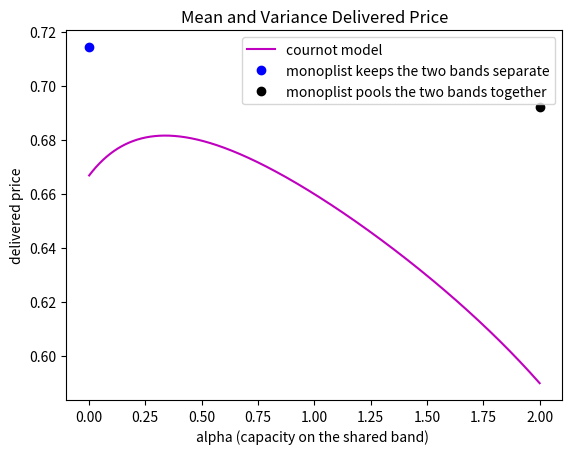
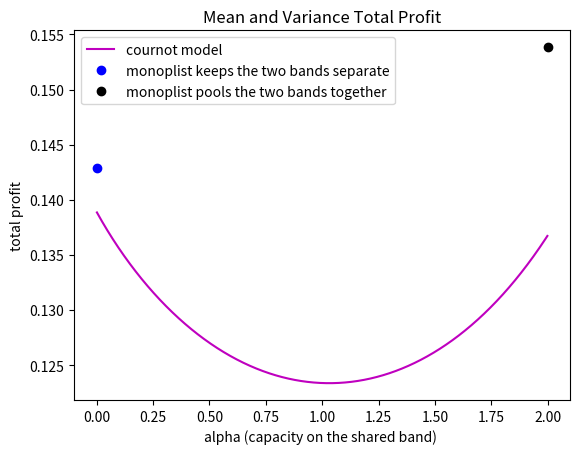
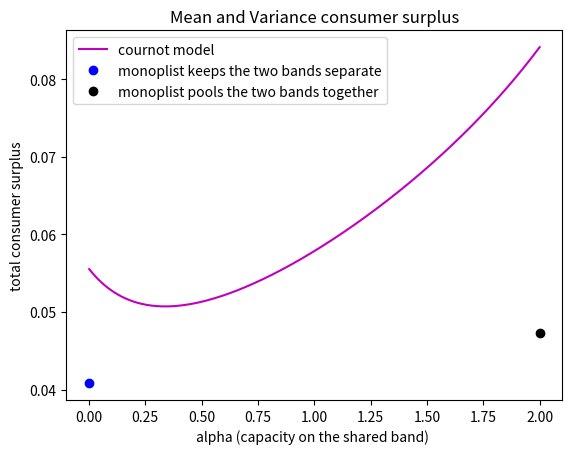
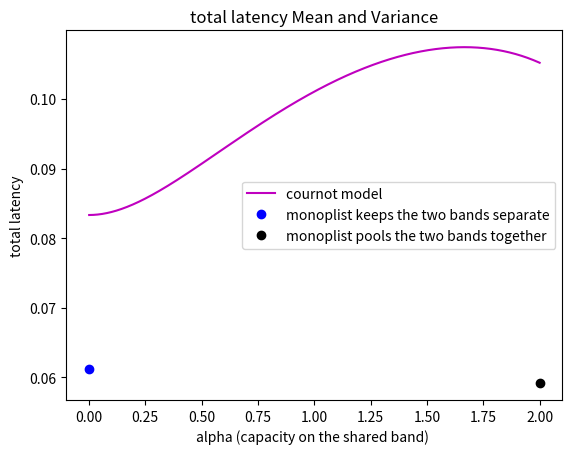
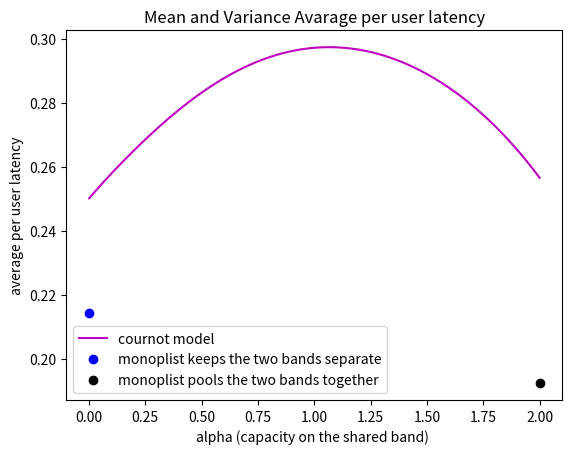
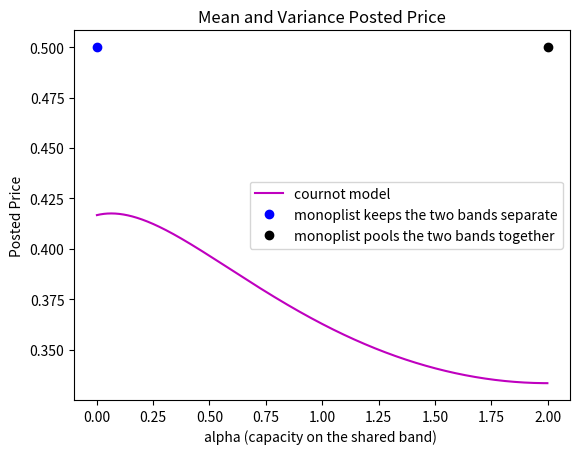
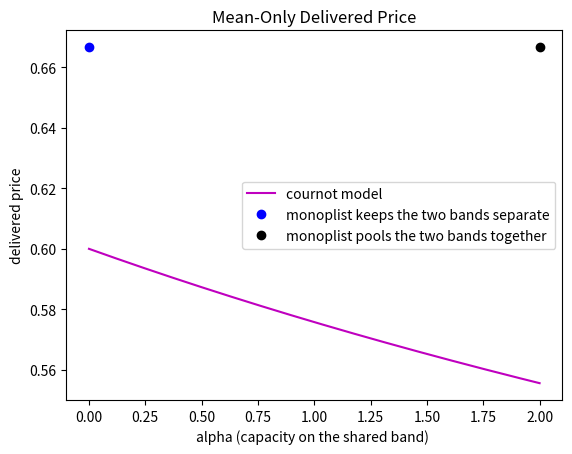
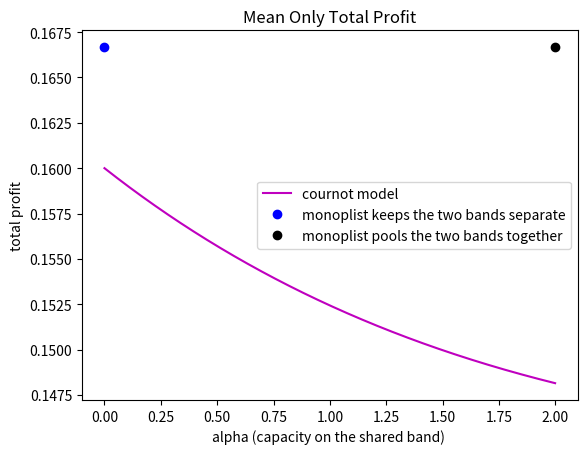
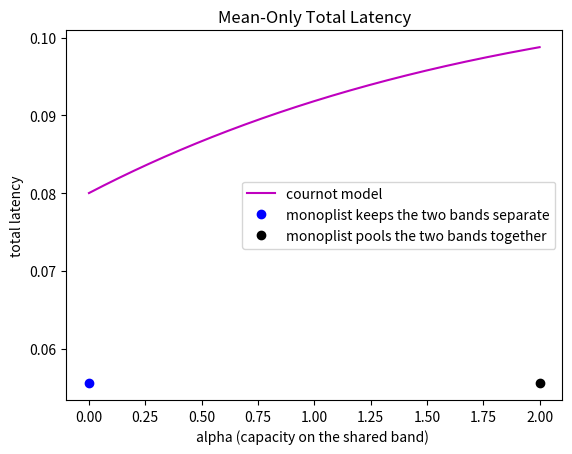
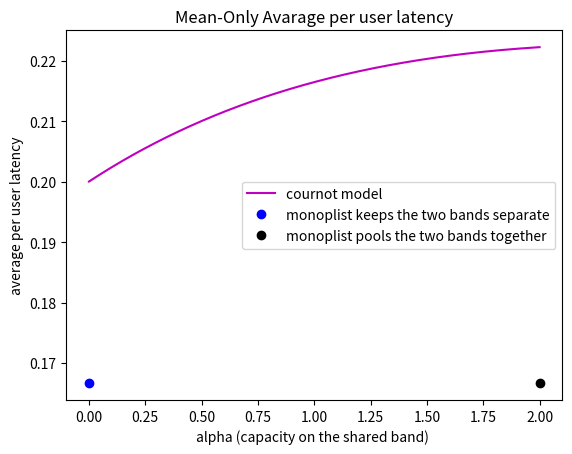
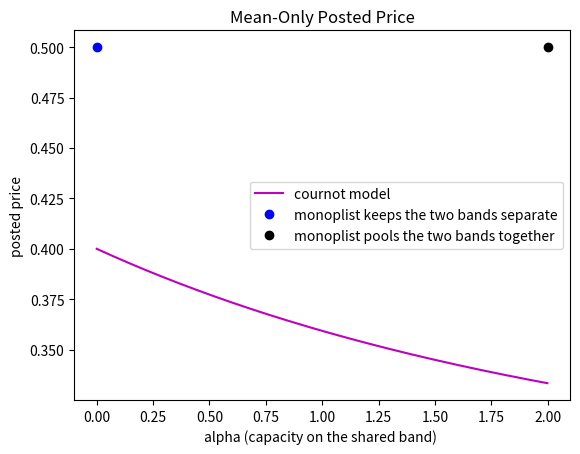
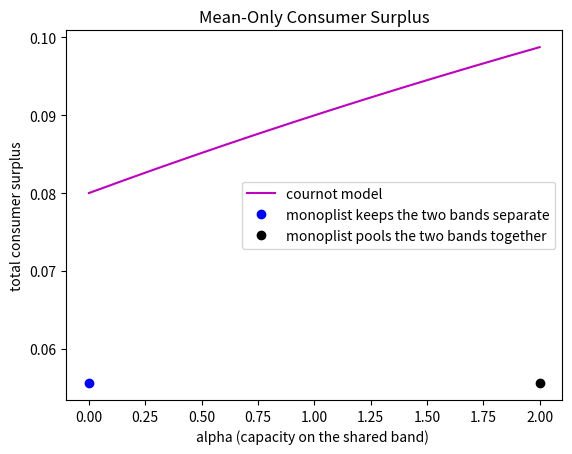
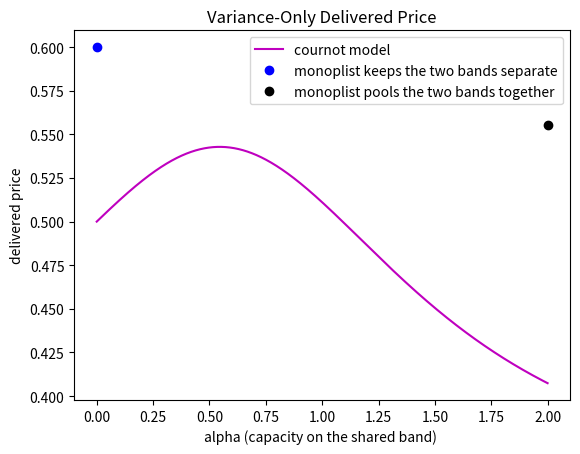
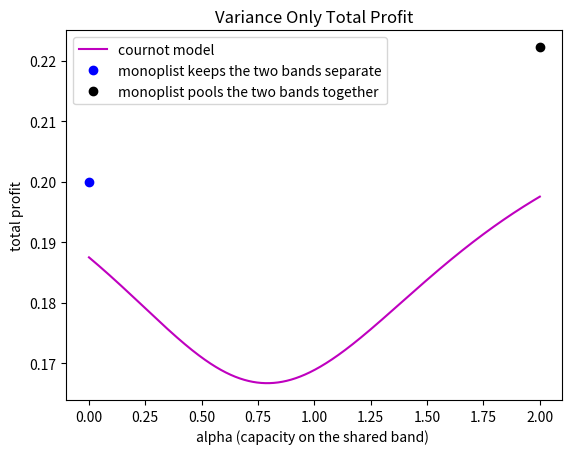
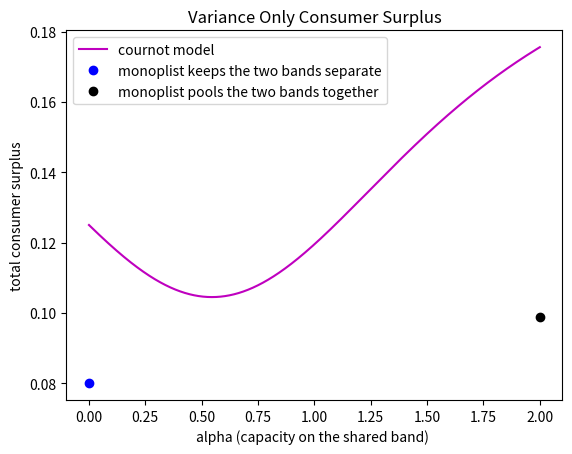
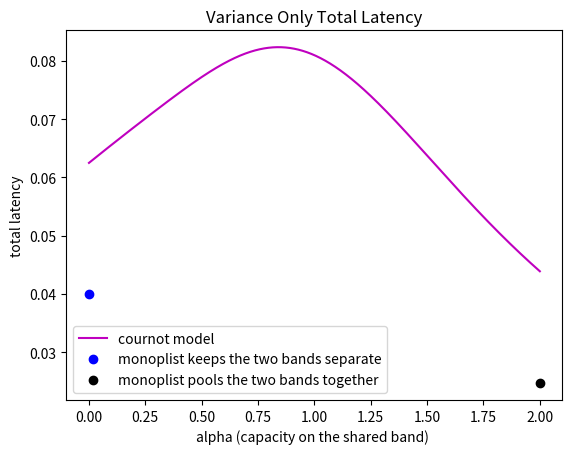

The matplotlib source for these figures, in order:
# ---
# jupyter:
#   jupytext:
#     formats: ipynb,py:light
#     text_representation:
#       extension: .py
#       format_name: light
#       format_version: '1.5'
#       jupytext_version: 1.13.8
#   kernelspec:
#     display_name: Python 3 (ipykernel)
#     language: python
#     name: python3
# ---

import matplotlib.pyplot as plt
import numpy as np
from sympy import *


# ## monopoly

class Monopoly:
    def __init__(self,beta, v):
        self.beta=beta
        self.v=v        
    def separateBands(self):
        x=1/(4+2*self.beta+2*self.v)
        pd=1-2*x
        latency=(self.beta/1+self.v/1)*x
        marketPrice=pd-latency
        profit=marketPrice*2*x
        surplus=0.5*((1-pd)**2)  
        return pd,latency,marketPrice,profit,surplus,x
    def pooledBands(self):
        x=2/(4+2*self.beta+self.v)
        pd=1-x
        latency=self.beta*x/2+x*self.v/4
        marketPrice =pd-latency
        profit=x*pd-x*latency
        surplus=0.5*((1-pd)**2)
        return pd,latency,marketPrice,profit,surplus,x


# +
#consumer surplus is wrong.

class Cournot:
    def __init__(self,t = None):
        self.t=t
    def setup1(self):
        x_p=-(self.t**3-3.5*self.t**2+2*self.t+2)/(self.t**3+2.5*self.t**2-16*self.t-12)
        x_s=(self.t**2*(1-3*x_p)/(self.t**2+self.t+0.5))/3
        pd=1-2*(x_p+x_s)
        l_p=x_p*(1/(1-self.t/2)+(0.5/((1-self.t/2)**2)))
        l_s=2*x_s/self.t+0.5*2*x_s/self.t**2
        totalLatency=2*(x_p*l_p+x_s*l_s) #latency for 2 SP
        averagePerUserLatency = totalLatency/(2*(x_p+x_s))
        profit=2*((x_p+x_s)*pd)-totalLatency #multiply with 2
        surplus=0.5*((1-pd)**2)
        return pd,totalLatency,profit,surplus,averagePerUserLatency
    def meanOnly(self):
        x_p=(2-self.t)/(self.t+10)
        x_s=((3*self.t-10)*x_p+2-self.t)/(6-3*self.t)
        pd=1-2*(x_p+x_s)
        l_p=x_p*1/(1-self.t/2)
        l_s=2*x_s/self.t
        totalLatency=2*(x_p*l_p+x_s*l_s)
        averagePerUserLatency = totalLatency/(2*(x_p+x_s))
        profit=2*(x_p+x_s)*pd-totalLatency
        surplus=0.5*((1-pd)**2)
        return pd,totalLatency,profit,surplus,averagePerUserLatency
    def varianceOnly(self):
        x_p=(4+self.t**2-4*self.t)/(11*self.t**2-12*self.t+16)
        x_s=(self.t**2-3*(self.t**2)*x_p)/(3*self.t**2+1.5)
        pd=1-2*(x_p+x_s)
        l_p=x_p*0.5/((1-self.t/2)**2)
        l_s=0.5*2*x_s/(self.t**2)
        totalLatency=2*(x_p*l_p+x_s*l_s)
        averagePerUserLatency = totalLatency/(2*(x_p+x_s))
        profit=2*(x_p+x_s)*pd-totalLatency
        surplus=0.5*((1-pd)**2)
        return pd,totalLatency,profit,surplus,averagePerUserLatency



# -

# Mean and Variance Latency model

monopoly=Monopoly(1,0.5)
pd_a,latency_a,marketPrice_a,profit_a,surplus_a,x_a=monopoly.separateBands()
pd_b,latency_b,marketPrice_b,profit_b,surplus_b,x_b=monopoly.pooledBands()
k = np.arange(0.001, 1.999, 0.001)
cournot_1=Cournot(k)
pd1,totalLatency1,profit1,surplus1,averagePerUserLatency1=cournot_1.setup1()
plt.plot(k,pd1,'m',0,pd_a,'bo',2,pd_b,'ko')
plt.legend(['cournot model', 'monoplist keeps the two bands separate','monoplist pools the two bands together'])
plt.xlabel('alpha (capacity on the shared band) ')
plt.ylabel('delivered price')
plt.title('Mean and Variance Delivered Price')
#plt.savefig('Delivered price Mean and Variance.pdf')
plt.show()


plt.plot(k,profit1,'m',0,profit_a,'bo',2,profit_b,'ko')
plt.legend(['cournot model', 'monoplist keeps the two bands separate','monoplist pools the two bands together'])
plt.xlabel('alpha (capacity on the shared band) ')
plt.ylabel('total profit')
plt.title('Mean and Variance Total Profit')
#plt.savefig('total profit Mean and Variance.pdf')
plt.show()

plt.plot(k,surplus1,'m',0,surplus_a,'bo',2,surplus_b,'ko')
plt.legend(['cournot model', 'monoplist keeps the two bands separate','monoplist pools the two bands together'])
plt.xlabel('alpha (capacity on the shared band) ')
plt.ylabel('total consumer surplus')
plt.title('Mean and Variance consumer surplus')
#plt.savefig('consumer surplus Mean and Variance.pdf')
plt.show()

# +
plt.plot(k,totalLatency1,'m',0,2*latency_a*x_a,'bo',2,latency_b*x_b,'ko')

plt.legend(['cournot model', 'monoplist keeps the two bands separate','monoplist pools the two bands together'])
plt.xlabel('alpha (capacity on the shared band) ')
plt.ylabel('total latency')
plt.title('total latency Mean and Variance')
#plt.savefig('total latency Mean and Variance.pdf')
plt.show()

# +
plt.plot(k,averagePerUserLatency1,'m',0,latency_a,'bo',2,latency_b,'ko')

plt.legend(['cournot model', 'monoplist keeps the two bands separate','monoplist pools the two bands together'])
plt.xlabel('alpha (capacity on the shared band) ')
plt.ylabel('average per user latency')
plt.title('Mean and Variance Avarage per user latency')
#plt.savefig('Avarage per user latency Mean and Variance.pdf')
plt.show()

# +
plt.plot(k,pd1-averagePerUserLatency1,'m',0,pd_a-latency_a,'bo',2,pd_b-latency_b,'ko')

plt.legend(['cournot model', 'monoplist keeps the two bands separate','monoplist pools the two bands together'])
plt.xlabel('alpha (capacity on the shared band) ')
plt.ylabel('Posted Price')
plt.title('Mean and Variance Posted Price')
plt.savefig('Posted Price Mean and Variance.pdf')
plt.show()
# -

# Mean-Only Latency Model

# +
monopoly_meanOnly=Monopoly(beta=1,v=0)
#print(monopoly_meanOnly.v)
pd_a_meanOnly,latency_a_meanOnly,marketPrice_a_meanOnly,profit_a_meanOnly,surplus_a_meanOnly,x_a_meanOnly=monopoly_meanOnly.separateBands()
pd_b_meanOnly,latency_b_meanOnly,marketPrice_b_meanOnly,profit_b_meanOnly,surplus_b_meanOnly,x_b_meanOnly=monopoly_meanOnly.pooledBands()
k = np.arange(0.0001, 1.999, 0.0001)
cournot_meanOnly=Cournot(k)
pd_meanOnly,totalLatency_meanOnly,profit_meanOnly,surplus_meanOnly,averagePerUserLatency_meanOnly=cournot_meanOnly.meanOnly()
plt.plot(k,pd_meanOnly,'m',0,pd_a_meanOnly,'bo',2,pd_b_meanOnly,'ko')

plt.legend(['cournot model', 'monoplist keeps the two bands separate','monoplist pools the two bands together'])
plt.xlabel('alpha (capacity on the shared band) ')
plt.ylabel('delivered price')
plt.title('Mean-Only Delivered Price')
#plt.savefig('Delivered price Mean-Only.pdf')
plt.show()
# -

plt.plot(k,profit_meanOnly,'m',0,profit_a_meanOnly,'bo',2,profit_b_meanOnly,'ko')
plt.legend(['cournot model', 'monoplist keeps the two bands separate','monoplist pools the two bands together'])
plt.xlabel('alpha (capacity on the shared band) ')
plt.ylabel('total profit')
plt.title('Mean Only Total Profit')
#plt.savefig('total profit Mean-Only.pdf')
plt.show()

# +
plt.plot(k,totalLatency_meanOnly,'m',0,2*latency_a_meanOnly*x_a_meanOnly,'bo',2,latency_b_meanOnly*x_b_meanOnly,'ko')
plt.legend(['cournot model', 'monoplist keeps the two bands separate','monoplist pools the two bands together'])
plt.xlabel('alpha (capacity on the shared band) ')
plt.ylabel('total latency')
plt.title('Mean-Only Total Latency')
#plt.savefig('total latency Mean-Only.pdf')

plt.show()

# +
plt.plot(k,averagePerUserLatency_meanOnly,'m',0,latency_a_meanOnly,'bo',2,latency_b_meanOnly,'ko')

plt.legend(['cournot model', 'monoplist keeps the two bands separate','monoplist pools the two bands together'])
plt.xlabel('alpha (capacity on the shared band) ')
plt.ylabel('average per user latency')
plt.title('Mean-Only Avarage per user latency')
#plt.savefig('Avarage per user latency Mean-Only.pdf')
plt.show()

# +
plt.plot(k,pd_meanOnly-averagePerUserLatency_meanOnly,'m',0,pd_a_meanOnly-latency_a_meanOnly,'bo',2,pd_b_meanOnly-latency_b_meanOnly,'ko')

plt.legend(['cournot model', 'monoplist keeps the two bands separate','monoplist pools the two bands together'])
plt.xlabel('alpha (capacity on the shared band) ')
plt.ylabel('posted price')
plt.title('Mean-Only Posted Price')
plt.savefig('Posted Price Mean-Only.pdf')
plt.show()

# +

plt.plot(k,surplus_meanOnly,'m',surplus_a_meanOnly,'bo',2,surplus_b_meanOnly,'ko')
plt.legend(['cournot model', 'monoplist keeps the two bands separate','monoplist pools the two bands together'])
plt.xlabel('alpha (capacity on the shared band) ')
plt.ylabel('total consumer surplus')
plt.title('Mean-Only Consumer Surplus')
#plt.savefig('consumer surplus Mean Only.pdf')
plt.show()
# -

# Variance Only

monopoly_varianceOnly=Monopoly(beta=0,v=0.5)
#print(monopoly_varianceOnly.v)
pd_a_varianceOnly,latency_a_varianceOnly,marketPrice_a_varianceOnly,profit_a_varianceOnly,surplus_a_varianceOnly,x_a_varianceOnly=monopoly_varianceOnly.separateBands()
pd_b_varianceOnly,latency_b_varianceOnly,marketPrice_b_varianceOnly,profit_b_varianceOnly,surplus_b_varianceOnly,x_b_varianceOnly=monopoly_varianceOnly.pooledBands()
k = np.arange(0.0001, 2, 0.0001)
cournot_varianceOnly=Cournot(k)
pd_varianceOnly,totalLatency_varianceOnly,profit_varianceOnly,surplus_varianceOnly,averagePerUserLatency_varianceOnly=cournot_varianceOnly.varianceOnly()
plt.plot(k,pd_varianceOnly,'m',0,pd_a_varianceOnly,'bo',2,pd_b_varianceOnly,'ko')
plt.legend(['cournot model', 'monoplist keeps the two bands separate','monoplist pools the two bands together'])
plt.xlabel('alpha (capacity on the shared band) ')
plt.ylabel('delivered price')
plt.title('Variance-Only Delivered Price')
#plt.savefig('Delivered Price Variance Only.pdf')
plt.show()

plt.plot(k,profit_varianceOnly,'m',0,profit_a_varianceOnly,'bo',2,profit_b_varianceOnly,'ko')
plt.legend(['cournot model', 'monoplist keeps the two bands separate','monoplist pools the two bands together'])
plt.xlabel('alpha (capacity on the shared band) ')
plt.ylabel('total profit')
plt.title('Variance Only Total Profit')
#plt.savefig('total profit variance only.pdf')
plt.show()

plt.plot(k,surplus_varianceOnly,'m',0,surplus_a_varianceOnly,'bo',2,surplus_b_varianceOnly,'ko')
plt.legend(['cournot model', 'monoplist keeps the two bands separate','monoplist pools the two bands together'])
plt.xlabel('alpha (capacity on the shared band) ')
plt.ylabel('total consumer surplus')
plt.title('Variance Only Consumer Surplus')
#plt.savefig('consumer surplus variance only.pdf')
plt.show()

# +

plt.plot(k,totalLatency_varianceOnly,'m',0,2*latency_a_varianceOnly*x_a_varianceOnly,'bo',2,latency_b_varianceOnly*x_b_varianceOnly,'ko')
plt.legend(['cournot model', 'monoplist keeps the two bands separate','monoplist pools the two bands together'])
plt.xlabel('alpha (capacity on the shared band) ')
plt.ylabel('total latency')
plt.title('Variance Only Total Latency')
#plt.savefig('total latency variance only.pdf')
plt.show()

# +

plt.plot(k,averagePerUserLatency_varianceOnly,'m',0,latency_a_varianceOnly,'bo',2,latency_b_varianceOnly,'ko')
plt.legend(['cournot model', 'monoplist keeps the two bands separate','monoplist pools the two bands together'])
plt.xlabel('alpha (capacity on the shared band) ')
plt.ylabel('Average Per User Latency')
plt.title('Variance-Only Average Per User Latency')
plt.savefig('Average per user latency variance only.pdf')
plt.show()

# -

plt.plot(k,pd_varianceOnly-averagePerUserLatency_varianceOnly,'m',0,pd_a_varianceOnly-latency_a_varianceOnly,'bo',2,pd_b_varianceOnly-latency_b_varianceOnly,'ko')
plt.legend(['cournot model', 'monoplist keeps the two bands separate','monoplist pools the two bands together'])
plt.xlabel('alpha (capacity on the shared band) ')
plt.ylabel('Posted Price')
plt.title('Variance-Only Posted Price')
plt.savefig('Posted Price variance only.pdf')
plt.show()


class Cournot_Model:
    def __init__(self,model =None,C1=1,C2=1,v=0.5,range=None):
        self.model = model
        self.C1=C1
        self.C2=C2
        self.range=range
        if self.range==None:
            self.range =  np.arange(0.01, 2.0, 0.05)
        if self.model == 'Mean and Variance':
            self.beta=1
            self.v=v
        elif self.model == 'VarianceOnly':
            self.beta  = 0
            self.v=v
        elif self.model == 'MeanOnly':
            self.beta = 1
            self.v=0
        else:
            print('Your input model is not one of ''Mean and Variance'', ''VarianceOnly'', or ''MeanOnly''. We will proceed with Mean and Variance latency model')
            self.beta=1
            self.v=v
    def testResults(self):
        pd,latency1,latency2,totalLatency,p1,p2,totalProfit,totalCS,perUserLatency1,perUserLatency2,C1,C2,v,alpha,beta=self.generalSolve()
        pd_test = pd.subs([(C1, self.C1), (C2, self.C2), (v, self.v),(beta,self.beta)])
        totalProfit_test=totalProfit.subs([(C1, self.C1), (C2, self.C2), (v, self.v),(beta,self.beta)])
        totalLatency_test=totalLatency.subs([(C1, self.C1), (C2, self.C2), (v, self.v),(beta,self.beta)])
        totalCS_test=totalCS.subs([(C1, self.C1), (C2, self.C2), (v, self.v),(beta,self.beta)])
        perUserLatency_test1=perUserLatency1.subs([(C1, self.C1), (C2, self.C2), (v, self.v),(beta,self.beta)])
        postedPrice_test1=pd_test-perUserLatency_test1
        return self.plot(pd_test,alpha),self.plot(totalProfit_test,alpha),self.plot(totalLatency_test,alpha),self.plot(totalCS_test,alpha),self.plot(perUserLatency_test1,alpha),self.plot(postedPrice_test1,alpha)

    def varianceOnlyDerivativeAlpha(self):
        pd,latency1,latency2,totalLatency,p1,p2,totalProfit,totalCS,perUserLatency1,perUserLatency2,C1,C2,v,alpha,beta=self.generalSolve()
        totalProfit = totalProfit.subs([(C1, 1), (C2, 1), (v, 0.5),(beta,0)])
        latency1= latency1.subs([(C1, 1), (C2, 1), (v, 0.5),(beta,0)])
        diProfit=diff(totalProfit,alpha)
        figDiProfit = self.plot(diProfit,alpha)
        diSp1Latency=diff(latency1,alpha)
        figDiSp1Latency = self.plot(diSp1Latency,alpha)
        return figDiProfit,figDiSp1Latency

    def varianceOnlyProfitV(self):
        pd,latency1,latency2,totalLatency,p1,p2,totalProfit,totalCS,perUserLatency1,perUserLatency2,C1,C2,v,alpha,beta=self.generalSolve()
        totalProfit05 = totalProfit.subs([(C1, 1), (C2, 1), (alpha, 0.5),(beta,0)])
        totalProfit075 = totalProfit.subs([(C1, 1), (C2, 1), (alpha, 0.75),(beta,0)])
        return self.plot(totalProfit05,v),self.plot(totalProfit075,v)
        
    def generalSolve(self):
        a,b,c,x,y,z,q,beta,C1,C2,v ,alpha = symbols('a b c,x,y,z,q,beta,C1,C2,v,alpha')
        X=linsolve(Matrix(( [a, 1, 2, 1, 1], [2, 1, 2*b, b, 1], [1, c, 1, 2, 1], [1,2,b,2*b, 1])), (x, y, z,q))
        A=2*((1+beta*1/(C1-0.5*alpha)+v/((C1-0.5*alpha)**2)))
        B=1+beta*1/alpha+v/(alpha**2)
        C=2*((1+beta*1/(C2-0.5*alpha)+v/((C2-0.5*alpha)**2)))
        Y=X.subs([(a, A), (b, B), (c, C)])
        xp1=Y.args[0][0]
        xp2=Y.args[0][1]
        xs1=Y.args[0][2]
        xs2=Y.args[0][3]
        pd = self.deliverPrice(xp1,xp2,xs1,xs2)
        latency1=self.oneSPLatency(xp1,xs1,xs2,beta,C1,v ,alpha)
        latency2=self.oneSPLatency(xp2,xs2,xs1,beta,C2,v ,alpha)
        totalLatency=latency1+latency2
        p1=self.oneSpProfit(pd,xp1,xs1,latency1)
        p2=self.oneSpProfit(pd,xp2,xs2,latency2)
        totalProfit=p1+p2
        totalCS=self.totalConsumerSurplus(pd)
        perUserLatency1=latency1/(xp1+xs1)
        perUserLatency2=latency2/(xp2+xs2)
        return pd,latency1,latency2,totalLatency,p1,p2,totalProfit,totalCS,perUserLatency1,perUserLatency2,C1,C2,v,alpha,beta

    def deliverPrice(self,xp1,xp2,xs1,xs2):
        return (1-(xp1+xp2+xs1+xs2))
    
    def oneSPLatency(self,xp_i,xs_i,xs_j,beta,C,v ,alpha):
        l_p=xp_i*v/((C-alpha/2)**2)+xp_i*beta/(C-alpha/2)
        l_s=v*(xs_i+xs_j)/(alpha**2)+beta*(xs_i+xs_j)/alpha
        return(xp_i*l_p+xs_i*l_s)
    
    def oneSpProfit(self,pd,xp_i,xs_i,latency_i):
        return((xp_i+xs_i)*pd-latency_i)
        
    def totalConsumerSurplus(self,pd):
        return(0.5*((1-pd)**2))
    
    def plot(self,exp,Arg):
        k=self.range
        fig=[]
        for i in k:    
            fig.append(exp.subs(Arg,i))
        return fig
Cour=Cournot_Model(model='MeanandV')
pd,profit,latency,cs,perUserLa1,postedPrice1=Cour.testResults()
k=Cour.range
'''
plt.plot(k,pd)
plt.show()
plt.plot(k,profit)
plt.show()
plt.plot(k,latency)
plt.show()
plt.plot(k,cs)
plt.show()
plt.plot(k,perUserLa1)
plt.show()
plt.plot(k,postedPrice1)
plt.show()
'''

figDiprofit,figDiSp1Latency=Cour.varianceOnlyDerivativeAlpha()
figProfit05,figProfit075=Cour.varianceOnlyProfitV()

# Derivative of Profit vs $\alpha$

plt.plot(k,figDiprofit,'m')
plt.title(r'Variance Only Derivative of Total Profit vs $\alpha$')
plt.xlabel('alpha (capacity on the shared band) ')
plt.ylabel('derivative of profit')
#plt.savefig('Variance Only Derivative of Total Profit vs alpha.pdf')


# Derivative of SP 1 Latency vs $\alpha$

plt.plot(k,figDiSp1Latency,'m')
plt.xlabel('alpha (capacity on the shared band) ')
plt.ylabel('Derivative of SP 1 Latency')
plt.title(r'Variance Only Derivative of SP 1 Latency vs $\alpha$')
fig = plt.gcf(); fig.tight_layout()
#plt.savefig('Variance Only Derivative of SP 1 Latency vs alpha.pdf')

# Profit vs Variance at $\alpha = 0.5$

plt.plot(k,figProfit05,'m')
plt.xlabel('Variance v')
plt.ylabel('Total Profit')
plt.title(r'Total Profit vs Variance at $\alpha = 0.5$')
#plt.savefig('Profit vs Variance at alpha05.pdf')

# Profit vs Variance at $\alpha=0.75$

plt.plot(k,figProfit075,'m')
plt.xlabel('Variance v')
plt.ylabel('Total Profit')
plt.title(r'Total Profit vs Variance at $\alpha = 0.75$')
#plt.savefig('Profit vs Variance at alpha075.pdf')
